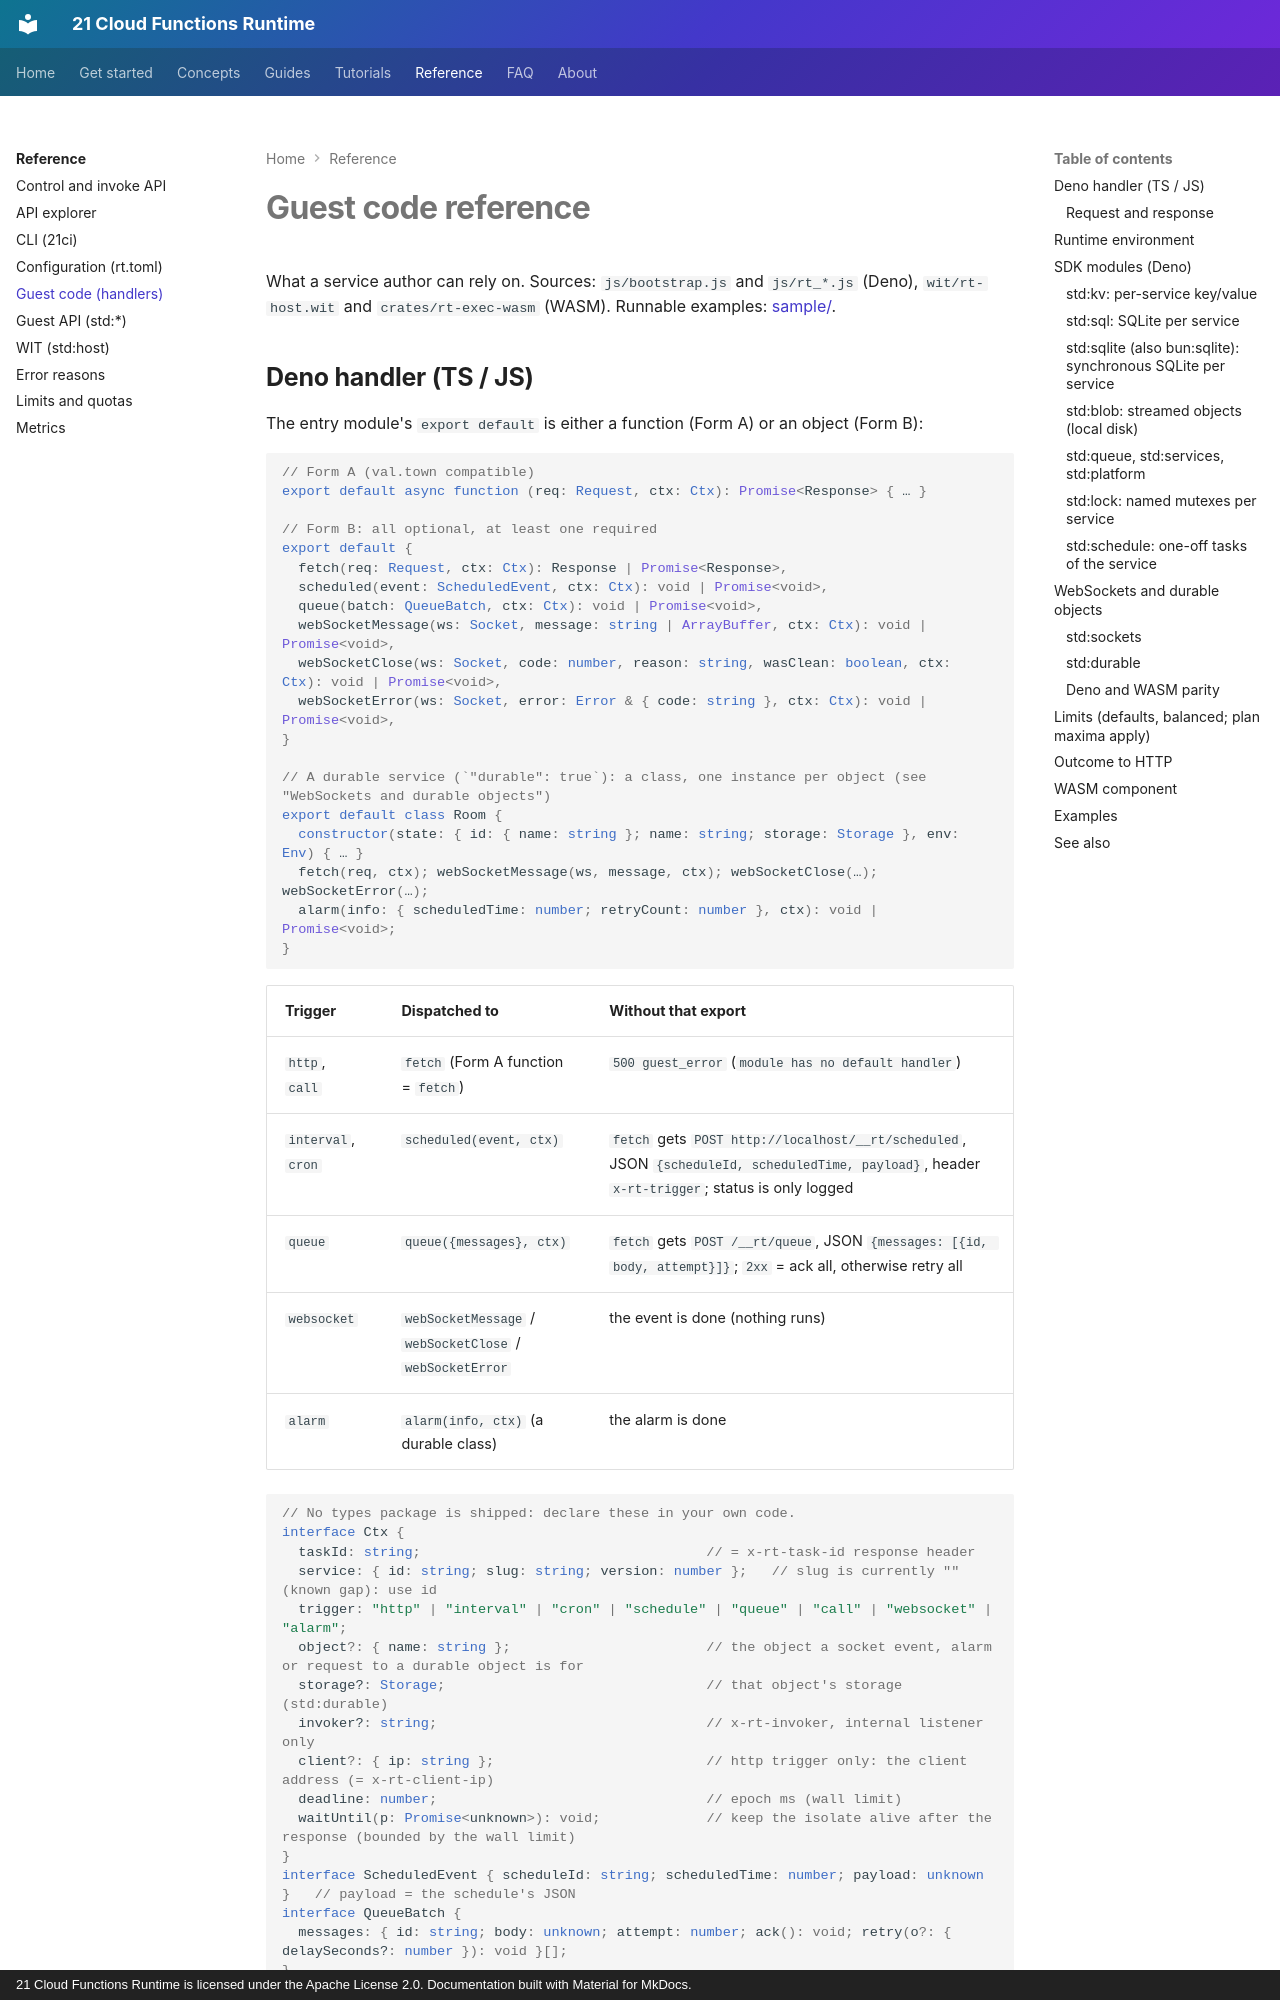

repository: 21-ci/runtime · page: handlers/index.html · generator: mkdocs · copyright: 21 Cloud Functions Runtime is licensed under the Apache License 2.0. Documentation built with Material for MkDocs.

# Guest code reference

What a service author can rely on. Sources: `js/bootstrap.js` and `js/rt_*.js` (Deno), `wit/rt-host.wit` and `crates/rt-exec-wasm` (WASM). Runnable examples: [sample/](https://github.com/21-ci/runtime/blob/main/sample/README.md).

## Deno handler (TS / JS)

The entry module's `export default` is either a function (Form A) or an object (Form B):

```ts
// Form A (val.town compatible)
export default async function (req: Request, ctx: Ctx): Promise<Response> { … }

// Form B: all optional, at least one required
export default {
  fetch(req: Request, ctx: Ctx): Response | Promise<Response>,
  scheduled(event: ScheduledEvent, ctx: Ctx): void | Promise<void>,
  queue(batch: QueueBatch, ctx: Ctx): void | Promise<void>,
  webSocketMessage(ws: Socket, message: string | ArrayBuffer, ctx: Ctx): void | Promise<void>,
  webSocketClose(ws: Socket, code: number, reason: string, wasClean: boolean, ctx: Ctx): void | Promise<void>,
  webSocketError(ws: Socket, error: Error & { code: string }, ctx: Ctx): void | Promise<void>,
}

// A durable service (`"durable": true`): a class, one instance per object (see "WebSockets and durable objects")
export default class Room {
  constructor(state: { id: { name: string }; name: string; storage: Storage }, env: Env) { … }
  fetch(req, ctx); webSocketMessage(ws, message, ctx); webSocketClose(…); webSocketError(…);
  alarm(info: { scheduledTime: number; retryCount: number }, ctx): void | Promise<void>;
}
```

| Trigger | Dispatched to | Without that export |
|---|---|---|
| `http`, `call` | `fetch` (Form A function = `fetch`) | `500 guest_error` (`module has no default handler`) |
| `interval`, `cron` | `scheduled(event, ctx)` | `fetch` gets `POST http://localhost/__rt/scheduled`, JSON `{scheduleId, scheduledTime, payload}`, header `x-rt-trigger`; status is only logged |
| `queue` | `queue({messages}, ctx)` | `fetch` gets `POST /__rt/queue`, JSON `{messages: [{id, body, attempt}]}`; `2xx` = ack all, otherwise retry all |
| `websocket` | `webSocketMessage` / `webSocketClose` / `webSocketError` | the event is done (nothing runs) |
| `alarm` | `alarm(info, ctx)` (a durable class) | the alarm is done |

```ts
// No types package is shipped: declare these in your own code.
interface Ctx {
  taskId: string;                                   // = x-rt-task-id response header
  service: { id: string; slug: string; version: number };   // slug is currently "" (known gap): use id
  trigger: "http" | "interval" | "cron" | "schedule" | "queue" | "call" | "websocket" | "alarm";
  object?: { name: string };                        // the object a socket event, alarm or request to a durable object is for
  storage?: Storage;                                // that object's storage (std:durable)
  invoker?: string;                                 // x-rt-invoker, internal listener only
  client?: { ip: string };                          // http trigger only: the client address (= x-rt-client-ip)
  deadline: number;                                 // epoch ms (wall limit)
  waitUntil(p: Promise<unknown>): void;             // keep the isolate alive after the response (bounded by the wall limit)
}
interface ScheduledEvent { scheduleId: string; scheduledTime: number; payload: unknown }   // payload = the schedule's JSON
interface QueueBatch {
  messages: { id: string; body: unknown; attempt: number; ack(): void; retry(o?: { delaySeconds?: number }): void }[];
}
```

Queue semantics: `body` is parsed JSON (or a string when it is not JSON). Messages not `retry()`-ed are acked when the handler returns normally; a throw fails the task and the batch is redelivered (backoff `2 s × 2^(attempt-1)` = 2 s, 4 s, 8 s …, ±20 %, up to `queue.max_attempts` = 5, then the DLQ). At-least-once, unordered.
